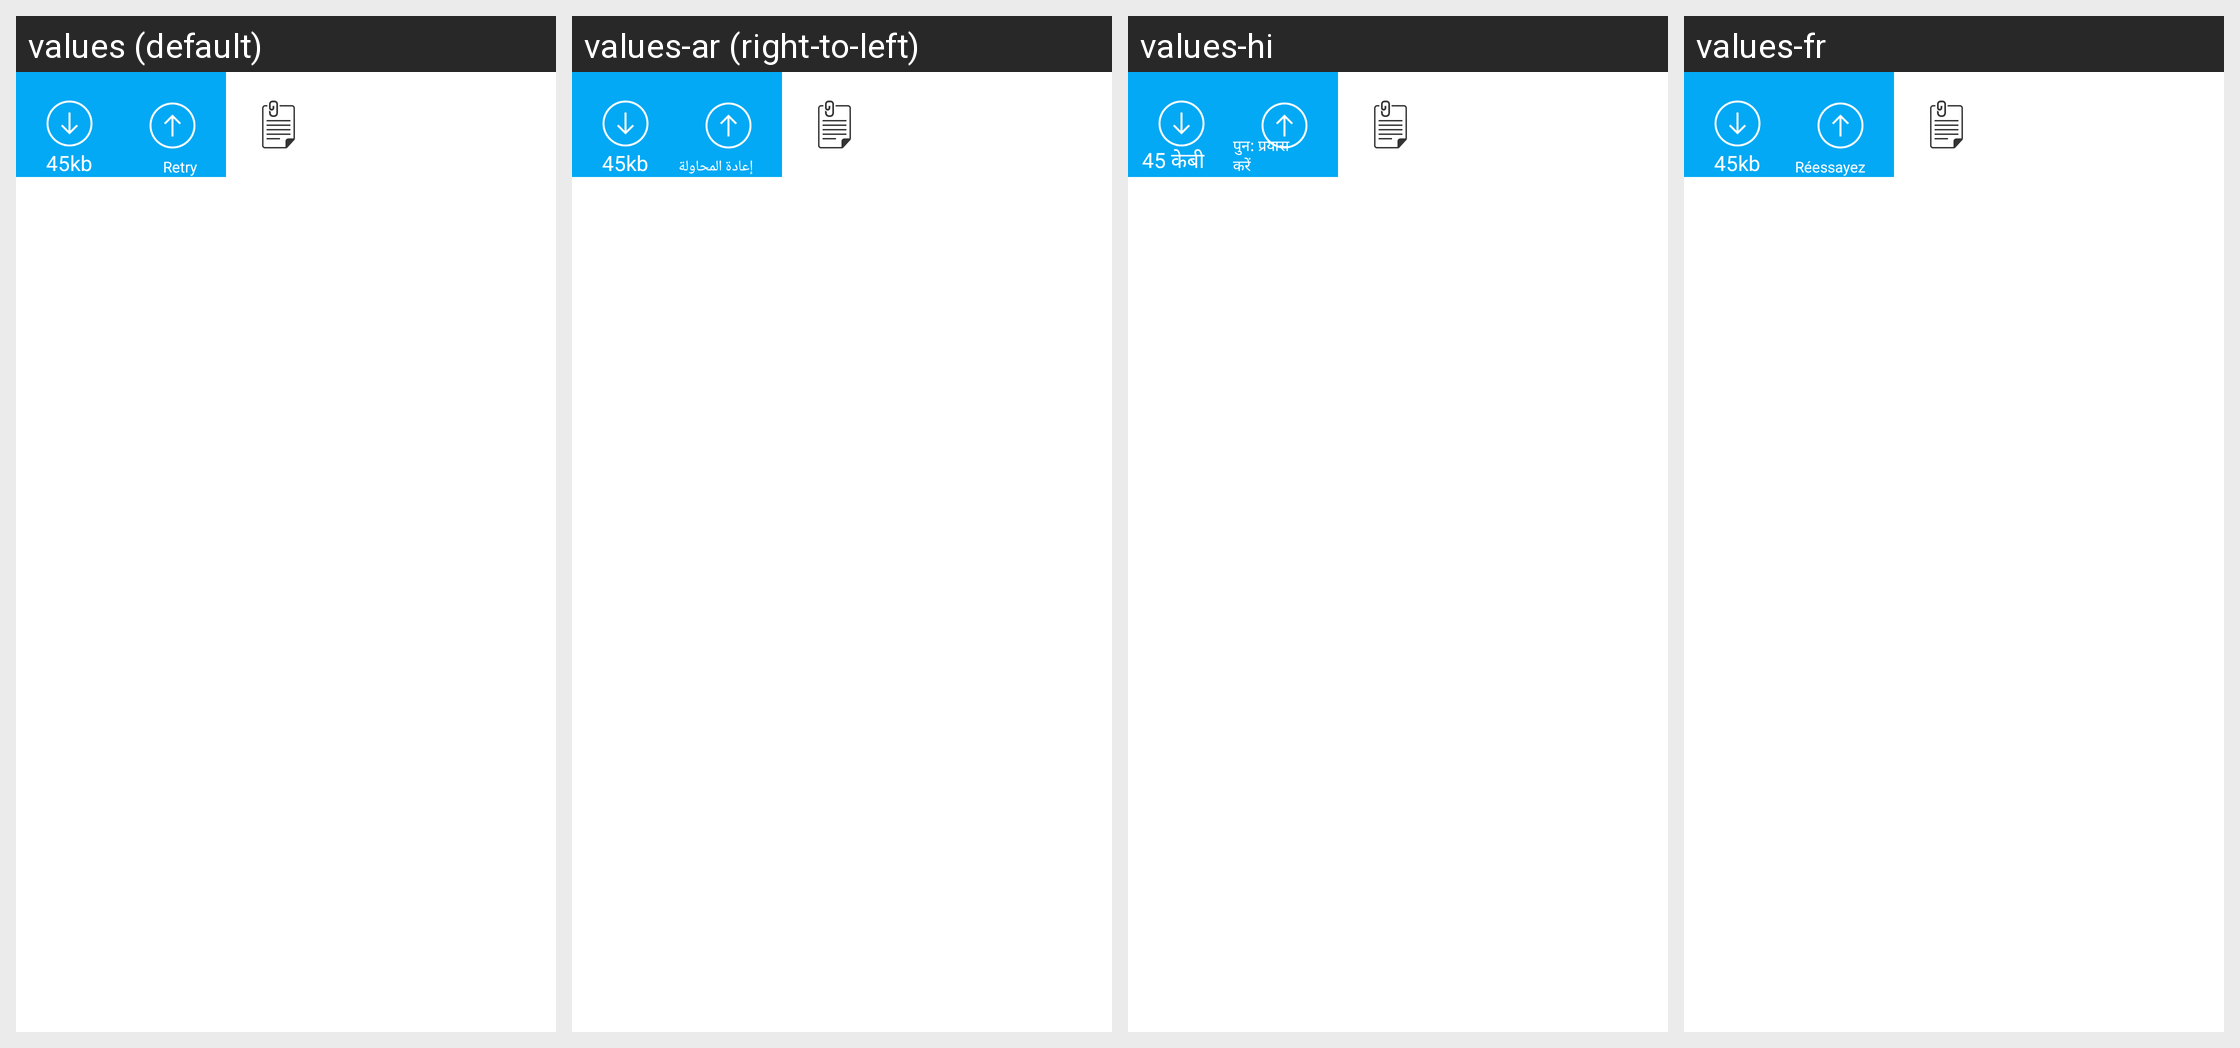

The same Android screen rendered under several of its app's locales, left to right. List the strings drawn on it with the default value and each locale's translation.
Android screen res/layout/applozic_document_attachment.xml rendered under 4 locales, left to right: values (default), values-ar (right-to-left), values-hi, values-fr. Device: Nexus 5 (rendered at 1080×1920; each locale shown at half size, 540×960, under a caption strip naming it); theme Theme.MaterialComponents.DayNight.NoActionBar.
Strings drawn on this screen, with the default value and each locale's value (text and hints the layout hard-codes, and strings that could not be matched under every locale, appear in the picture but are not listed):

kb45
  values: 45kb
  values-ar: 45kb
  values-hi: 45 केबी
  values-fr: 45kb

attachment_retry
  values: Retry
  values-ar: إعادة المحاولة
  values-hi: पुन: प्रयास करें
  values-fr: Réessayez
